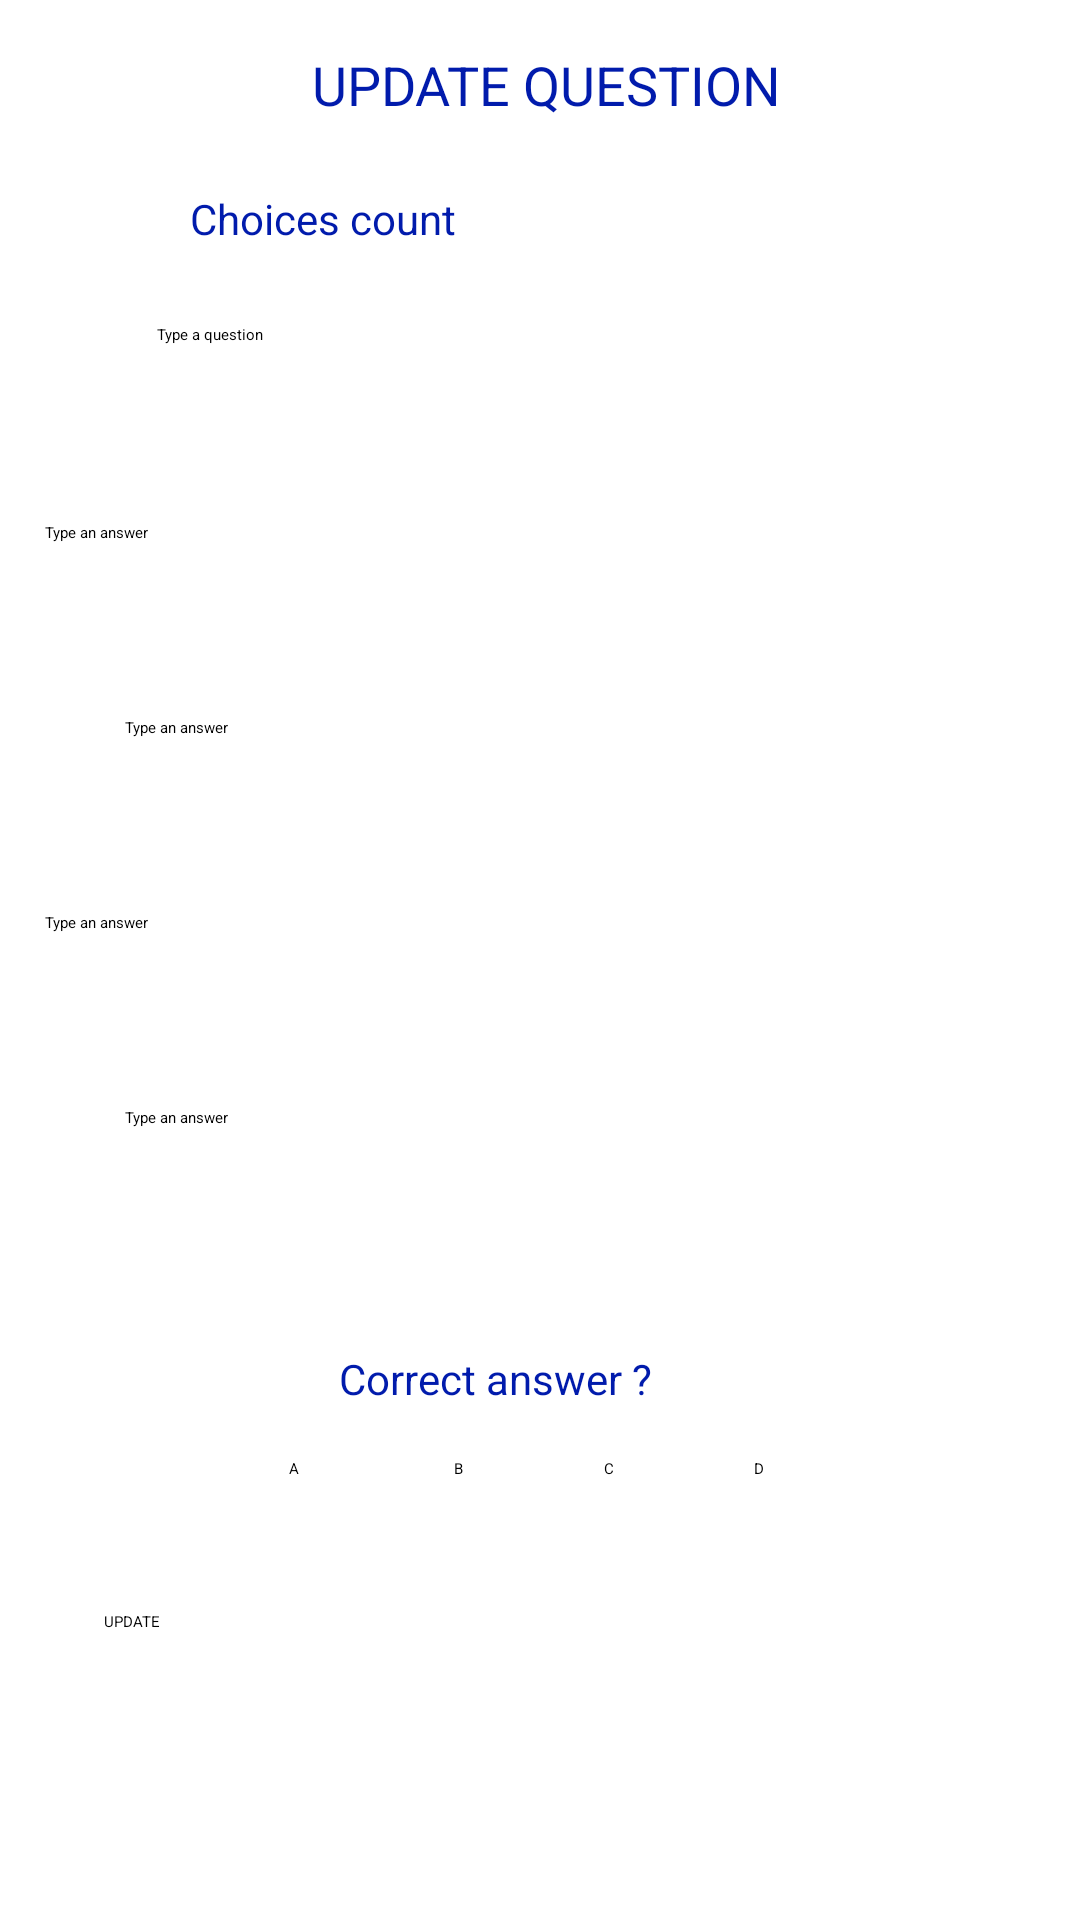

The Android layout XML behind this screen, and the referenced resources:
<!-- AndroidManifest.xml: application theme Theme.Main -->
<!-- res/layout/activity_update_question.xml -->
<?xml version="1.0" encoding="utf-8"?>
<androidx.constraintlayout.widget.ConstraintLayout xmlns:android="http://schemas.android.com/apk/res/android"
    xmlns:app="http://schemas.android.com/apk/res-auto"
    xmlns:tools="http://schemas.android.com/tools"
    android:layout_width="match_parent"
    android:layout_height="match_parent"
    tools:context=".AddQuestion">

    <TextView
        android:id="@+id/textView3"
        android:layout_width="wrap_content"
        android:layout_height="wrap_content"
        android:layout_marginStart="120dp"
        android:layout_marginTop="16dp"
        android:layout_marginEnd="160dp"
        android:text="UPDATE QUESTION"
        android:textColor="#011BAC"
        android:textSize="18sp"
        app:layout_constraintEnd_toEndOf="parent"
        app:layout_constraintHorizontal_bias="0.21"
        app:layout_constraintStart_toStartOf="parent"
        app:layout_constraintTop_toTopOf="parent" />

    <EditText
        android:id="@+id/TextQuestion"
        android:layout_width="273dp"
        android:layout_height="54dp"
        android:layout_marginStart="68dp"
        android:layout_marginTop="15dp"
        android:layout_marginEnd="67dp"
        android:ems="10"
        android:gravity="start|top"
        android:hint="Type a question"
        android:inputType="textMultiLine"
        app:layout_constraintEnd_toEndOf="parent"
        app:layout_constraintHorizontal_bias="0.333"
        app:layout_constraintStart_toStartOf="parent"
        app:layout_constraintTop_toBottomOf="@+id/radioGroup2" />

    <EditText
        android:id="@+id/TextAnswerA"
        android:layout_width="278dp"
        android:layout_height="57dp"
        android:layout_marginStart="68dp"
        android:layout_marginTop="12dp"
        android:layout_marginEnd="67dp"
        android:ems="10"
        android:gravity="start|top"
        android:hint="Type an answer"
        android:inputType="textMultiLine"
        app:layout_constraintEnd_toEndOf="parent"
        app:layout_constraintHorizontal_bias="1.0"
        app:layout_constraintStart_toStartOf="parent"
        app:layout_constraintTop_toBottomOf="@+id/TextQuestion" />

    <EditText
        android:id="@+id/TextAnswerD"
        android:layout_width="278dp"
        android:layout_height="57dp"
        android:layout_marginStart="68dp"
        android:layout_marginTop="8dp"
        android:layout_marginEnd="67dp"
        android:ems="10"
        android:gravity="start|top"
        android:hint="Type an answer"
        android:inputType="textMultiLine"
        app:layout_constraintEnd_toEndOf="parent"
        app:layout_constraintStart_toStartOf="parent"
        app:layout_constraintTop_toBottomOf="@+id/TextAnswerC" />

    <RadioGroup
        android:id="@+id/radioGroup"
        android:layout_width="280dp"
        android:layout_height="32dp"
        android:layout_marginStart="59dp"
        android:layout_marginTop="16dp"
        android:layout_marginEnd="93dp"
        android:gravity="center"
        android:orientation="horizontal"
        app:layout_constraintEnd_toEndOf="parent"
        app:layout_constraintHorizontal_bias="0.0"
        app:layout_constraintStart_toStartOf="parent"
        app:layout_constraintTop_toBottomOf="@+id/textView4">

        <RadioButton
            android:id="@+id/CheckTwo"
            android:layout_width="55dp"
            android:layout_height="30dp"
            android:text="A"
            tools:text="A" />

        <RadioButton
            android:id="@+id/CheckThree"
            android:layout_width="50dp"
            android:layout_height="30dp"
            android:text="B"
            tools:text="B" />

        <RadioButton
            android:id="@+id/CheckFour"
            android:layout_width="50dp"
            android:layout_height="30dp"
            android:orientation="vertical"
            android:text="C"
            tools:text="C" />

        <RadioButton
            android:id="@+id/CheckFive"
            android:layout_width="50dp"
            android:layout_height="30dp"
            android:text="D" />

    </RadioGroup>

    <Button
        android:id="@+id/ButtonSave"
        android:layout_width="wrap_content"
        android:layout_height="wrap_content"
        android:layout_marginStart="144dp"
        android:layout_marginTop="20dp"
        android:layout_marginEnd="174dp"
        android:width="300dp"
        android:text="UPDATE"
        app:layout_constraintEnd_toEndOf="parent"
        app:layout_constraintHorizontal_bias="0.425"
        app:layout_constraintStart_toStartOf="parent"
        app:layout_constraintTop_toBottomOf="@+id/radioGroup" />

    <TextView
        android:id="@+id/textView4"
        android:layout_width="wrap_content"
        android:layout_height="wrap_content"
        android:layout_marginStart="80dp"
        android:layout_marginTop="24dp"
        android:layout_marginEnd="110dp"
        android:text="Correct answer ?"
        android:textColor="#011BAC"
        android:textSize="14sp"
        app:layout_constraintEnd_toEndOf="parent"
        app:layout_constraintStart_toStartOf="parent"
        app:layout_constraintTop_toBottomOf="@+id/TextAnswerD" />

    <TextView
        android:id="@+id/textView8"
        android:layout_width="wrap_content"
        android:layout_height="wrap_content"
        android:layout_marginStart="30dp"
        android:layout_marginTop="23dp"
        android:layout_marginEnd="15dp"
        android:text="Choices count"
        android:textColor="#011BAC"
        android:textSize="14sp"
        app:layout_constraintEnd_toStartOf="@+id/radioGroup2"
        app:layout_constraintStart_toStartOf="parent"
        app:layout_constraintTop_toBottomOf="@+id/textView3" />

    <EditText
        android:id="@+id/TextAnswerC"
        android:layout_width="278dp"
        android:layout_height="57dp"
        android:layout_marginStart="68dp"
        android:layout_marginTop="8dp"
        android:layout_marginEnd="67dp"
        android:ems="10"
        android:gravity="start|top"
        android:hint="Type an answer"
        android:inputType="textMultiLine"
        app:layout_constraintEnd_toEndOf="parent"
        app:layout_constraintHorizontal_bias="1.0"
        app:layout_constraintStart_toStartOf="parent"
        app:layout_constraintTop_toBottomOf="@+id/TextAnswerB" />

    <EditText
        android:id="@+id/TextAnswerB"
        android:layout_width="278dp"
        android:layout_height="57dp"
        android:layout_marginStart="68dp"
        android:layout_marginTop="8dp"
        android:layout_marginEnd="67dp"
        android:ems="10"
        android:gravity="start|top"
        android:hint="Type an answer"
        android:inputType="textMultiLine"
        app:layout_constraintEnd_toEndOf="parent"
        app:layout_constraintStart_toStartOf="parent"
        app:layout_constraintTop_toBottomOf="@+id/TextAnswerA" />

    <RadioGroup
        android:id="@+id/radioGroup2"
        android:layout_width="wrap_content"
        android:layout_height="41dp"
        android:layout_marginStart="200dp"
        android:layout_marginTop="52dp"
        android:layout_marginEnd="329dp"
        android:orientation="horizontal"
        app:layout_constraintEnd_toEndOf="parent"
        app:layout_constraintHorizontal_bias="0.09"
        app:layout_constraintStart_toStartOf="parent"
        app:layout_constraintTop_toTopOf="parent">

        <RadioButton
            android:id="@+id/rdtwo"
            android:layout_width="57dp"
            android:layout_height="wrap_content"
            android:text="2" />

        <RadioButton
            android:id="@+id/rdthree"
            android:layout_width="56dp"
            android:layout_height="wrap_content"
            android:text="3" />

        <RadioButton
            android:id="@+id/rdfour"
            android:layout_width="58dp"
            android:layout_height="match_parent"
            android:layout_weight="1"
            android:text="4" />
    </RadioGroup>

</androidx.constraintlayout.widget.ConstraintLayout>
<!-- resources referenced by this layout -->
<resources>
  <style name="Theme.Main" parent="Theme.MaterialComponents.DayNight.DarkActionBar">
          
          <item name="colorPrimary">@color/purple_200</item>
          <item name="colorPrimaryVariant">@color/purple_700</item>
          <item name="colorOnPrimary">@color/black</item>
          
          <item name="colorSecondary">@color/teal_200</item>
          <item name="colorSecondaryVariant">@color/teal_200</item>
          <item name="colorOnSecondary">@color/black</item>
          
          <item name="android:statusBarColor" tools:targetApi="l">?attr/colorPrimaryVariant</item>
          
      </style>
  <!-- not gathered from this repository: default colours our renderer supplied (Android Studio template values) -->
  <color name="purple_200">#FFBB86FC</color>
  <color name="purple_700">#FF3700B3</color>
  <color name="teal_200">#FF03DAC5</color>
  <color name="black">#FF000000</color>
</resources>
